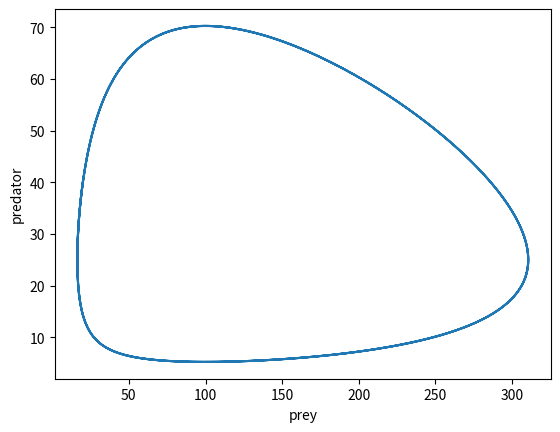

Here is the Python script that generated this plot:
import numpy as np
import matplotlib.pyplot as plt

def Runge_Kutta(f, t0, y0s, dt):
  n = len(y0s)
  k1s = [fs[i](t0, y0s)          for i in range(n)]
  yts = [y0s[i] + 0.5*dt*k1s[i]  for i in range(n)]
  k2s = [fs[i](t0 + 0.5*dt, yts) for i in range(n)]
  yts = [y0s[i] + 0.5*dt*k2s[i]  for i in range(n)]
  k3s = [fs[i](t0 + 0.5*dt, yts) for i in range(n)]
  yts = [y0s[i] + dt*k3s[i]      for i in range(n)]
  k4s = [fs[i](t0 + dt, yts)     for i in range(n)]
  return [y0s[i] + (k1s[i] + 2*k2s[i] + 2*k3s[i] + k4s[i])*dt/6 for i in range(n)]

def sys_ode(fs, t0, y0s, dt, tn):
  t=[]
  y1s=[]
  y2s=[]
  for i in range(int((tn-t0)/dt)):
    y0s = Runge_Kutta(fs, t0, y0s, dt)
    y1s.append(y0s[0])
    y2s.append(y0s[1])
    t.append(t0)
    t0 = t0 + dt
  return y1s, y2s

if __name__ == '__main__':
  fs = [
    lambda t, ys : 0.5*ys[0] - 0.02*ys[0]*ys[1],
    lambda t, ys : 0.004*ys[0]*ys[1] - 0.4*ys[1]
  ]
  
  y1, y2 = sys_ode(fs, 0, [20, 40], 0.01, 50)
  plt.plot(y1,y2)
  plt.xlabel("prey")
  plt.ylabel("predator")
  plt.savefig('predator-circle.eps', format='eps') 
  plt.show()
 
  
